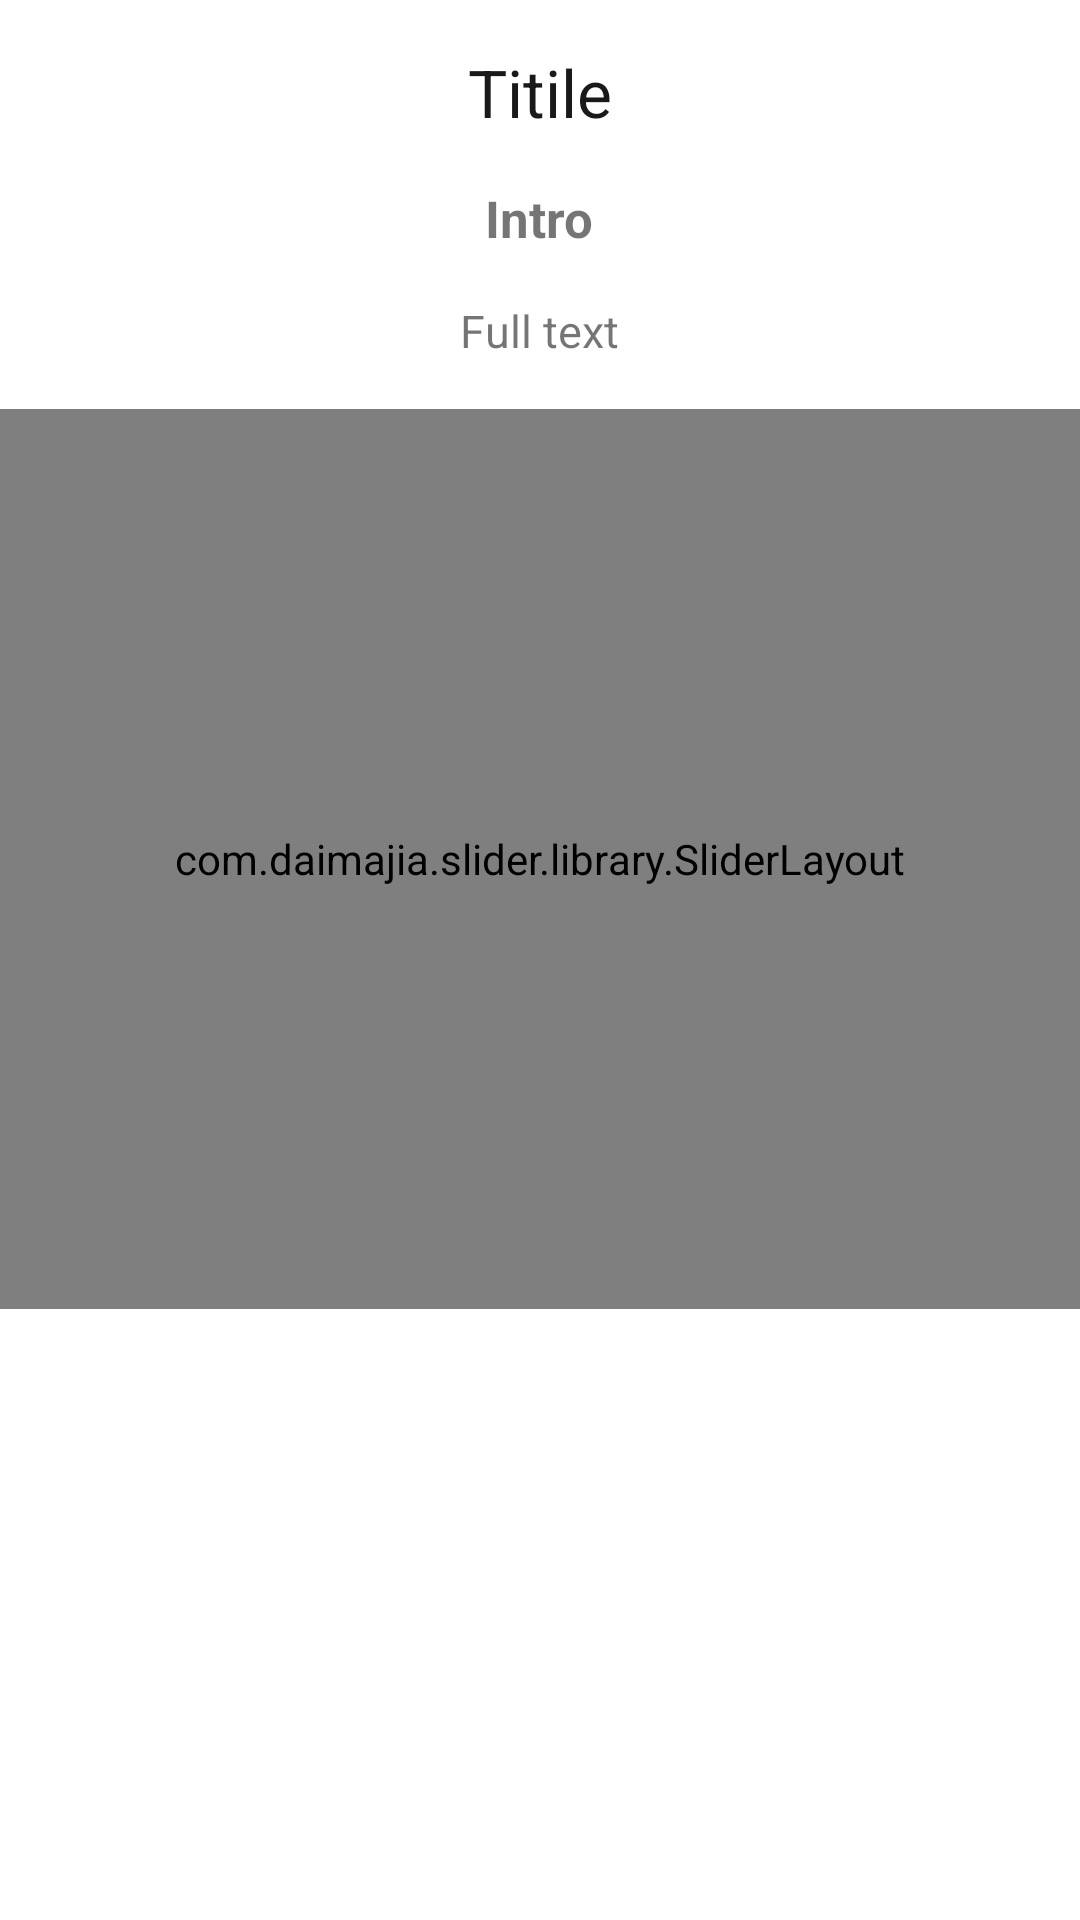

Android layout source for this screen:
<!-- AndroidManifest.xml: application theme AppTheme.NoActionBar -->
<!-- res/layout/fragment_show_new.xml -->
<?xml version="1.0" encoding="utf-8"?>
<ScrollView xmlns:android="http://schemas.android.com/apk/res/android"
    xmlns:app="http://schemas.android.com/apk/res-auto"
    xmlns:custom="http://schemas.android.com/apk/res-auto"
    android:layout_width="match_parent"
    android:layout_height="wrap_content"
    app:layout_behavior="@string/appbar_scrolling_view_behavior">

    <LinearLayout
        android:layout_width="match_parent"
        android:layout_height="wrap_content"
        android:orientation="vertical">

        <TextView
            android:id="@+id/show_title"
            android:layout_width="wrap_content"
            android:layout_height="wrap_content"
            android:layout_gravity="center"
            android:layout_margin="16dp"
            android:text="Titile"
            android:textAppearance="@style/TextAppearance.AppCompat.Large" />

        <TextView
            android:id="@+id/show_intro"
            android:layout_width="wrap_content"
            android:layout_height="wrap_content"
            android:layout_gravity="center"
            android:layout_marginLeft="16dp"
            android:layout_marginRight="16dp"
            android:text="Intro"
            android:textSize="17sp"
            android:textStyle="bold" />

        <TextView
            android:id="@+id/show_full_text"
            android:layout_width="wrap_content"
            android:layout_height="wrap_content"
            android:layout_gravity="center"
            android:layout_margin="16dp"
            android:text="Full text"
            android:textSize="15sp" />

        <com.daimajia.slider.library.SliderLayout
            android:id="@+id/show_slider"
            android:layout_width="match_parent"
            android:layout_height="300dp"
            custom:auto_cycle="true"
            custom:indicator_visibility="visible"
            custom:pager_animation_span="1000" />

    </LinearLayout>

</ScrollView>
<!-- resources referenced by this layout -->
<resources>
  <style name="AppTheme.NoActionBar">
          <item name="windowActionBar">false</item>
          <item name="windowNoTitle">true</item>
      </style>
</resources>
